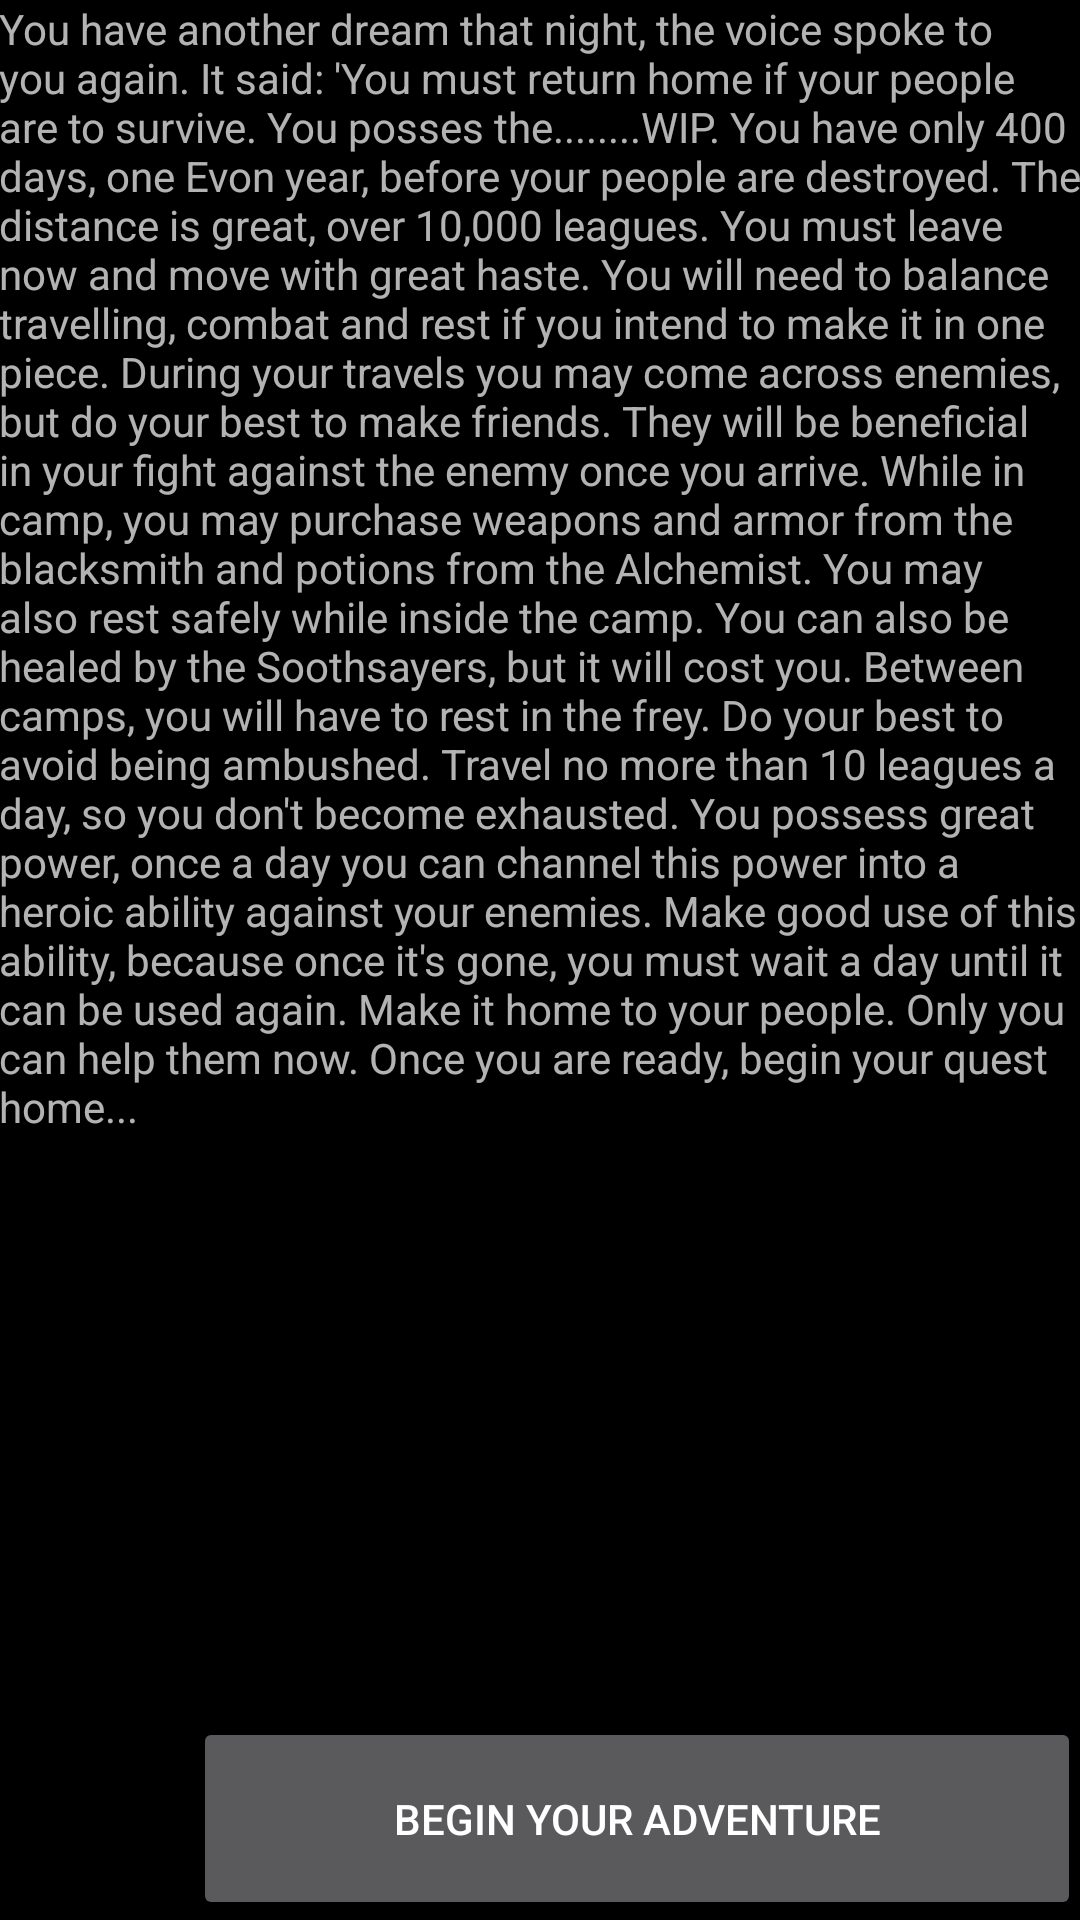

This screen was rendered from an Android layout file. Write that file and the resources it references.
<!-- AndroidManifest.xml: application theme AppTheme.NoActionBar -->
<!-- res/layout/activity_info.xml -->
<?xml version="1.0" encoding="utf-8"?>
<RelativeLayout xmlns:android="http://schemas.android.com/apk/res/android"
    xmlns:tools="http://schemas.android.com/tools"
    android:layout_width="match_parent"
    android:layout_height="match_parent"
    android:paddingBottom="@dimen/activity_vertical_margin"
    android:paddingLeft="@dimen/activity_horizontal_margin"
    android:paddingRight="@dimen/activity_horizontal_margin"
    android:paddingTop="@dimen/activity_vertical_margin"
    tools:context="com.kevinhodges.dragonborn.activities.InfoActivity"
    android:background="#000000">

    <LinearLayout
        android:orientation="vertical"
        android:layout_width="match_parent"
        android:layout_height="match_parent"
        android:layout_alignParentTop="true"
        android:layout_alignParentLeft="true"
        android:layout_alignParentStart="true">

        <ScrollView
            android:layout_width="match_parent"
            android:layout_height="wrap_content"
            android:id="@+id/scrollView"
            android:layout_weight="10">

            <TextView
                android:layout_width="wrap_content"
                android:layout_height="wrap_content"
                android:id="@+id/textView9"
                android:text="You have another dream that night, the voice spoke to you again. It said: 'You must return home if your people are to survive. You posses the........WIP. You have only 400 days, one Evon year, before your people are destroyed. The distance is great, over 10,000 leagues. You must leave now and move with great haste. You will need to balance travelling, combat and rest if you intend to make it in one piece. During your travels you may come across enemies, but do your best to make friends. They will be beneficial in your fight against the enemy once you arrive. While in camp, you may purchase weapons and armor from the blacksmith and potions from the Alchemist. You may also rest safely while inside the camp. You can also be healed by the Soothsayers, but it will cost you. Between camps, you will have to rest in the frey. Do your best to avoid being ambushed. Travel no more than 10 leagues a day, so you don't become exhausted. You possess great power, once a day you can channel this power into a heroic ability against your enemies. Make good use of this ability, because once it's gone, you must wait a day until it can be used again. Make it home to your people. Only you can help them now. Once you are ready, begin your quest home... "/>
        </ScrollView>

        <Button
            android:layout_width="296dp"
            android:layout_height="wrap_content"
            android:text="Begin your adventure"
            android:id="@+id/button_begin"
            android:layout_gravity="right"
            android:layout_weight="1" />
    </LinearLayout>
</RelativeLayout>
<!-- resources referenced by this layout -->
<resources>
  <style name="AppTheme.NoActionBar">
          <item name="windowActionBar">false</item>
          <item name="windowNoTitle">true</item>
      </style>
</resources>
